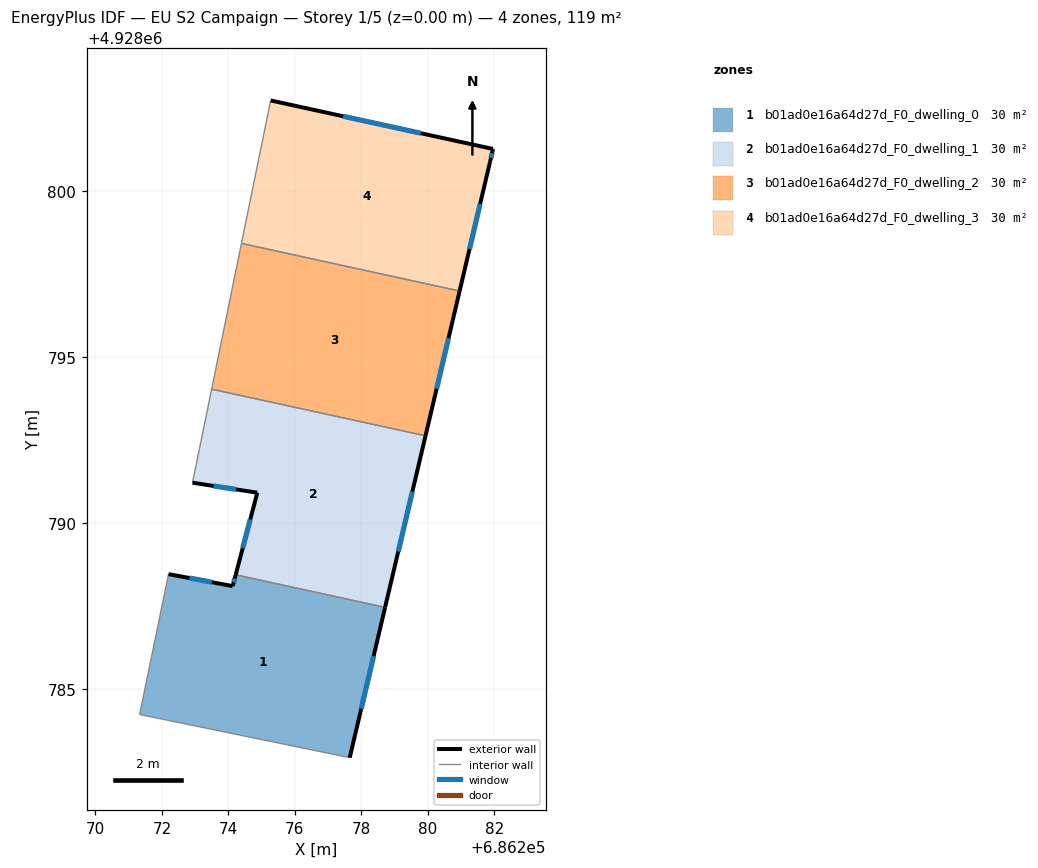
=== STOREY PLAN SPEC (per zone: floor XY polygon, exterior-wall plan segments, windows/doors) ===
zone 1: b01ad0e16a64d27d_F0_dwelling_0  (29.8 m²)
  floor: (686278.71, 4928787.47) (686277.65, 4928782.95) (686271.33, 4928784.25) (686272.20, 4928788.47) (686274.13, 4928788.11) (686274.22, 4928788.45)
  exterior wall: (686274.13, 4928788.11) – (686272.20, 4928788.47)  [2.0 m]
    window: (686273.50, 4928788.23) – (686272.83, 4928788.35)  [0.7 m²]
  exterior wall: (686274.22, 4928788.45) – (686274.13, 4928788.11)  [0.4 m]
    window: (686274.19, 4928788.34) – (686274.16, 4928788.22)  [0.1 m²]
  exterior wall: (686277.65, 4928782.95) – (686278.71, 4928787.47)  [4.6 m]
    window: (686277.99, 4928784.42) – (686278.37, 4928786.00)  [1.7 m²]
  interior walls: 3
zone 2: b01ad0e16a64d27d_F0_dwelling_1  (29.8 m²)
  floor: (686279.93, 4928792.63) (686278.71, 4928787.47) (686274.22, 4928788.45) (686274.87, 4928790.92) (686272.92, 4928791.22) (686273.49, 4928794.03)
  exterior wall: (686278.71, 4928787.47) – (686279.93, 4928792.63)  [5.3 m]
    window: (686279.11, 4928789.15) – (686279.53, 4928790.95)  [1.9 m²]
  exterior wall: (686274.87, 4928790.92) – (686274.22, 4928788.45)  [2.6 m]
    window: (686274.66, 4928790.12) – (686274.43, 4928789.25)  [0.9 m²]
  exterior wall: (686272.92, 4928791.22) – (686274.87, 4928790.92)  [2.0 m]
    window: (686273.55, 4928791.12) – (686274.23, 4928791.02)  [0.7 m²]
  interior walls: 3
zone 3: b01ad0e16a64d27d_F0_dwelling_2  (29.8 m²)
  floor: (686280.95, 4928796.99) (686279.93, 4928792.63) (686273.49, 4928794.03) (686274.39, 4928798.42)
  exterior wall: (686279.93, 4928792.63) – (686280.95, 4928796.99)  [4.5 m]
    window: (686280.26, 4928794.05) – (686280.62, 4928795.57)  [1.6 m²]
  interior walls: 3
zone 4: b01ad0e16a64d27d_F0_dwelling_3  (29.8 m²)
  floor: (686281.96, 4928801.26) (686281.87, 4928800.87) (686280.95, 4928796.99) (686274.39, 4928798.42) (686275.27, 4928802.72)
  exterior wall: (686280.95, 4928796.99) – (686281.87, 4928800.87)  [4.0 m]
    window: (686281.25, 4928798.25) – (686281.57, 4928799.61)  [1.5 m²]
  exterior wall: (686281.96, 4928801.26) – (686275.27, 4928802.72)  [6.8 m]
    window: (686279.78, 4928801.73) – (686277.45, 4928802.24)  [2.5 m²]
  exterior wall: (686281.87, 4928800.87) – (686281.96, 4928801.26)  [0.4 m]
    window: (686281.90, 4928800.99) – (686281.93, 4928801.13)  [0.1 m²]
  interior walls: 2

=== DERIVED (storey summary) ===
Building: EU S2 Campaign
Storey: 1 of 5  (floor level z = 0.00 m)
Storey gross floor area: 119.1 m²
Zones on this storey: 4
  - b01ad0e16a64d27d_F0_dwelling_0: floor 29.8 m²; exterior wall 7.0 m (20.9 m²); 3 window(s) 2.6 m²; WWR 12.2%
  - b01ad0e16a64d27d_F0_dwelling_1: floor 29.8 m²; exterior wall 9.8 m (29.5 m²); 3 window(s) 3.6 m²; WWR 12.2%
  - b01ad0e16a64d27d_F0_dwelling_2: floor 29.8 m²; exterior wall 4.5 m (13.4 m²); 1 window(s) 1.6 m²; WWR 12.2%
  - b01ad0e16a64d27d_F0_dwelling_3: floor 29.8 m²; exterior wall 11.2 m (33.7 m²); 3 window(s) 4.1 m²; WWR 12.2%
Zone adjacency (shared interzone walls):
  - b01ad0e16a64d27d_F0_dwelling_0 ↔ b01ad0e16a64d27d_F0_dwelling_1
  - b01ad0e16a64d27d_F0_dwelling_1 ↔ b01ad0e16a64d27d_F0_dwelling_2
  - b01ad0e16a64d27d_F0_dwelling_2 ↔ b01ad0e16a64d27d_F0_dwelling_3